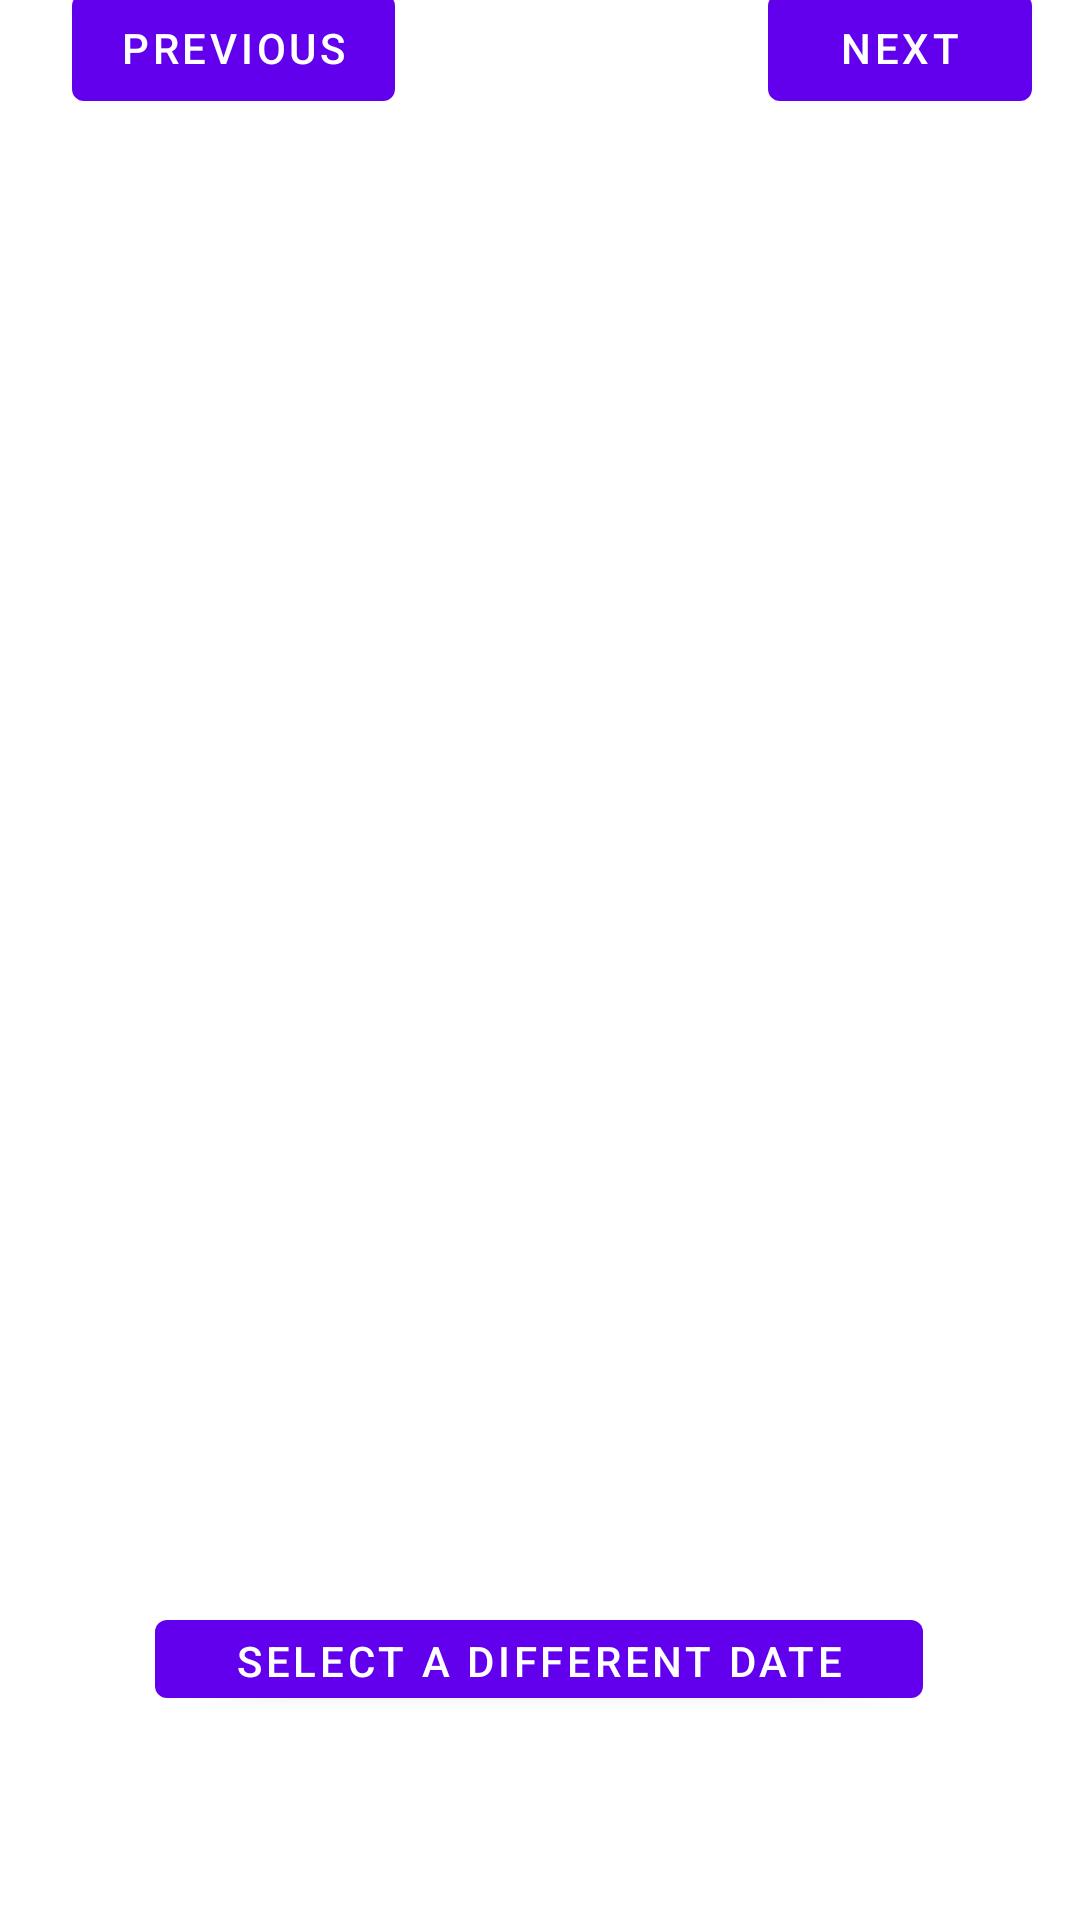

Here is an Android app screen rendered from its layout file. Give the layout XML and the strings, colors and styles it references.
<!-- AndroidManifest.xml: application theme Theme.SpacePictureOfTheDay -->
<!-- res/layout/fragment_second.xml -->
<?xml version="1.0" encoding="utf-8"?>
<androidx.constraintlayout.widget.ConstraintLayout xmlns:android="http://schemas.android.com/apk/res/android"
    xmlns:app="http://schemas.android.com/apk/res-auto"
    xmlns:tools="http://schemas.android.com/tools"
    android:layout_width="match_parent"
    android:layout_height="match_parent"
    tools:context=".SecondFragment">

    <Button
        android:id="@+id/backButton"
        android:layout_width="256dp"
        android:layout_height="38dp"
        android:layout_marginBottom="68dp"
        android:text="@string/previous"
        app:layout_constraintBottom_toBottomOf="parent"
        app:layout_constraintEnd_toEndOf="parent"
        app:layout_constraintHorizontal_bias="0.496"
        app:layout_constraintStart_toStartOf="parent" />

    <ImageView
        android:id="@+id/imageDisplay"
        android:layout_width="405dp"
        android:layout_height="358dp"
        android:visibility="invisible"
        app:layout_constraintBottom_toTopOf="@+id/backButton"
        app:layout_constraintEnd_toEndOf="parent"
        app:layout_constraintStart_toStartOf="parent"
        app:layout_constraintTop_toBottomOf="@+id/dateDisplay"
        tools:src="@tools:sample/backgrounds/scenic" />

    <WebView
        android:id="@+id/videoDisplay"
        android:layout_width="410dp"
        android:layout_height="354dp"
        android:visibility="invisible"
        app:layout_constraintBottom_toTopOf="@+id/backButton"
        app:layout_constraintEnd_toEndOf="parent"
        app:layout_constraintTop_toBottomOf="@+id/dateDisplay"
        app:layout_constraintVertical_bias="0.642" />

    <TextView
        android:id="@+id/dateDisplay"
        android:layout_width="wrap_content"
        android:layout_height="wrap_content"
        android:layout_marginTop="48dp"
        android:text=" "
        app:layout_constraintEnd_toEndOf="parent"
        app:layout_constraintHorizontal_bias="0.5"
        app:layout_constraintStart_toStartOf="parent"
        app:layout_constraintTop_toTopOf="parent" />

    <Button
        android:id="@+id/previousImageButton"
        android:layout_width="wrap_content"
        android:layout_height="wrap_content"
        android:layout_marginStart="24dp"
        android:layout_marginBottom="100dp"
        android:text="@string/previousButtonText"
        app:layout_constraintBottom_toTopOf="@+id/videoDisplay"
        app:layout_constraintStart_toStartOf="parent" />

    <Button
        android:id="@+id/nextImageButton"
        android:layout_width="wrap_content"
        android:layout_height="wrap_content"
        android:layout_marginEnd="16dp"
        android:layout_marginBottom="100dp"
        android:text="Next"
        app:layout_constraintBottom_toTopOf="@+id/videoDisplay"
        app:layout_constraintEnd_toEndOf="parent" />

</androidx.constraintlayout.widget.ConstraintLayout>
<!-- resources referenced by this layout -->
<resources>
  <string name="previous">Select a different date</string>
  <string name="previousButtonText">Previous</string>
  <style name="Theme.SpacePictureOfTheDay" parent="Theme.MaterialComponents.DayNight.DarkActionBar">
          
          <item name="colorPrimary">@color/purple_500</item>
          <item name="colorPrimaryVariant">@color/purple_700</item>
          <item name="colorOnPrimary">@color/white</item>
          
          <item name="colorSecondary">@color/teal_200</item>
          <item name="colorSecondaryVariant">@color/teal_700</item>
          <item name="colorOnSecondary">@color/black</item>
          
          <item name="android:statusBarColor" tools:targetApi="l">?attr/colorPrimaryVariant</item>
          
      </style>
  <!-- not gathered from this repository: default colours our renderer supplied (Android Studio template values) -->
  <color name="purple_500">#FF6200EE</color>
  <color name="purple_700">#FF3700B3</color>
  <color name="teal_200">#FF03DAC5</color>
  <color name="teal_700">#FF018786</color>
  <color name="black">#FF000000</color>
  <color name="white">#FFFFFFFF</color>
</resources>
